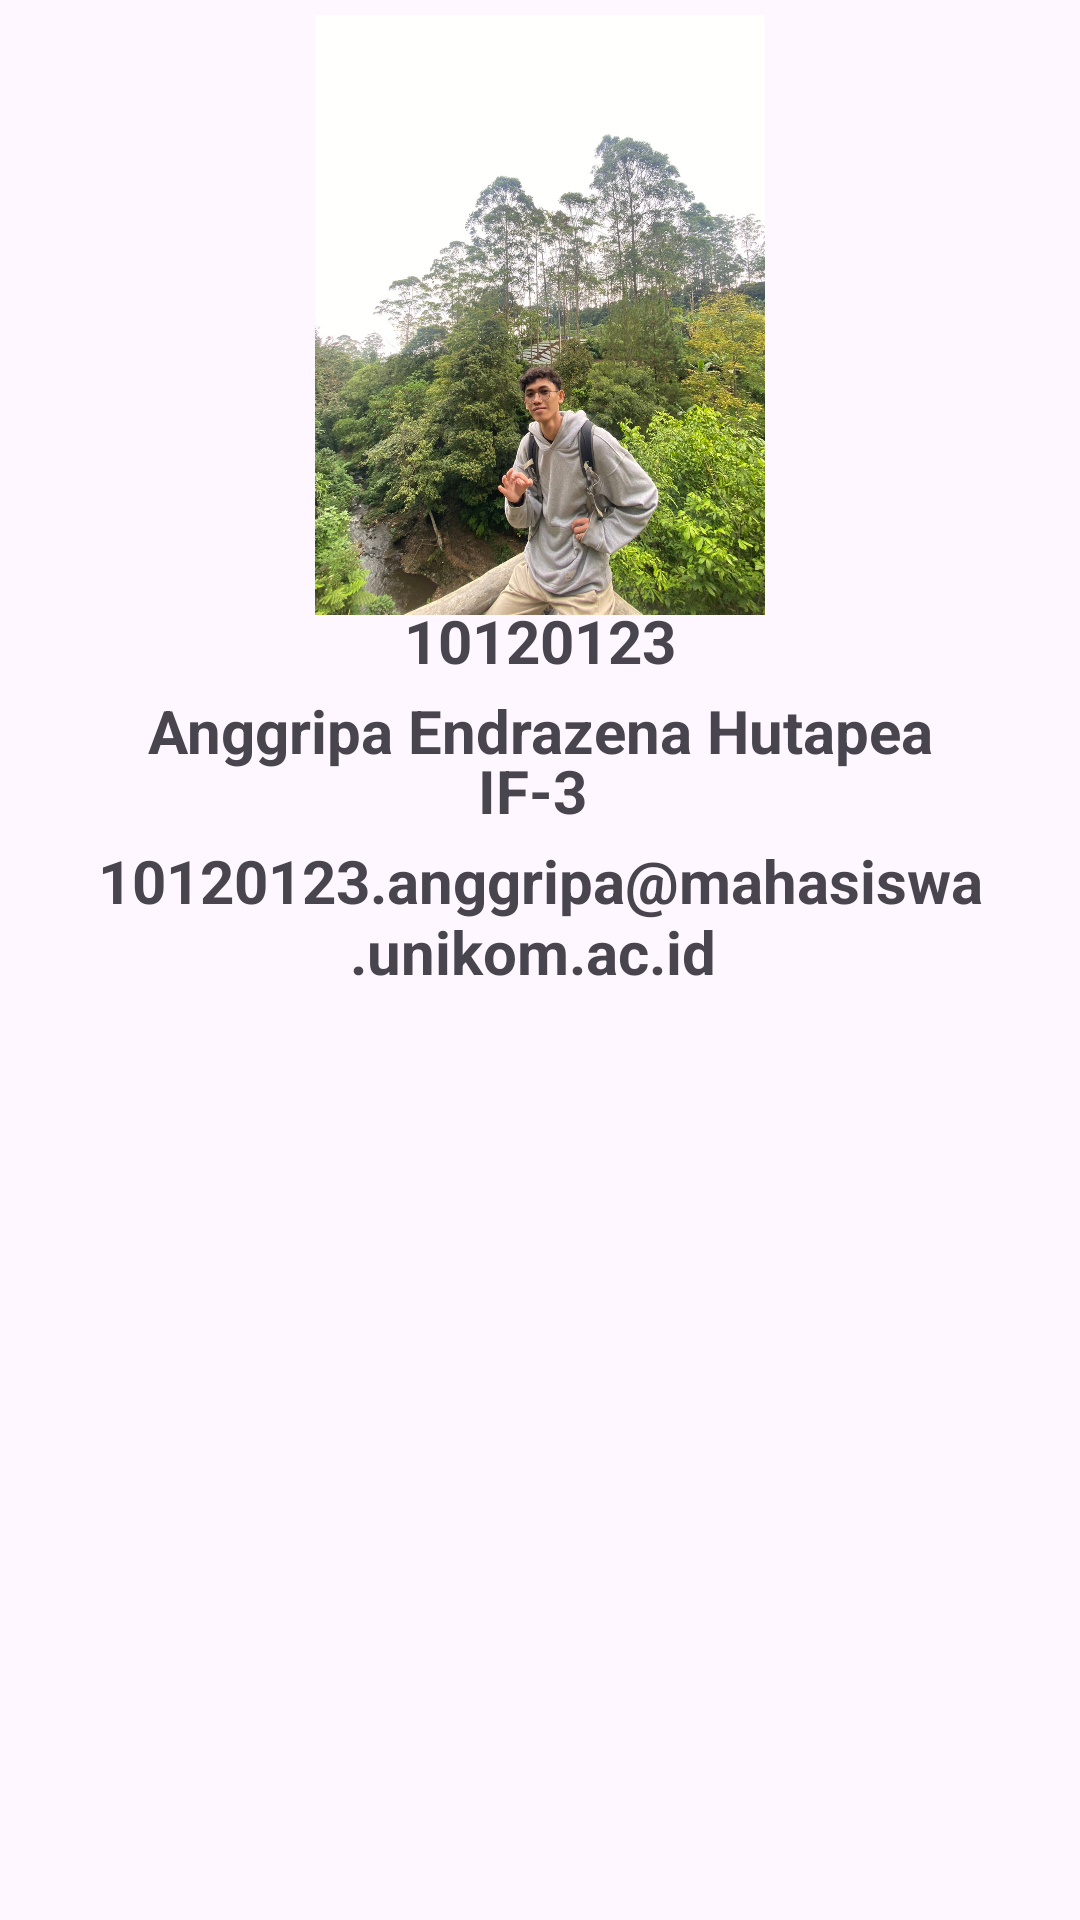

Android layout source for this screen:
<!-- AndroidManifest.xml: application theme Theme.Material3.Light -->
<!-- res/layout/menu.xml -->
<?xml version="1.0" encoding="utf-8"?>
<RelativeLayout xmlns:android="http://schemas.android.com/apk/res/android"
    android:layout_width="match_parent"
    android:layout_height="match_parent">


    <ImageView
        android:layout_alignParentTop="true"

        android:layout_width="400dp"
        android:layout_height="200dp"
        android:layout_centerInParent="true"
        android:layout_centerVertical="false"
        android:layout_marginTop="5dp"
        android:src="@drawable/fotodiri" />

    <TextView
        android:text="10120123"
        android:textSize="20dp"
        android:textStyle="bold"
        android:layout_marginTop="200dp"
        android:layout_marginBottom="20dp"
        android:gravity="center"
        android:layout_width="match_parent"
        android:layout_height="wrap_content"/>
        />
    <TextView
        android:text="Anggripa Endrazena Hutapea"
        android:textSize="20dp"
        android:textStyle="bold"
        android:layout_marginTop="230dp"
        android:layout_marginBottom="20dp"
        android:gravity="center"
        android:layout_width="match_parent"
        android:layout_height="wrap_content"/>

    <TextView
        android:text="IF-3 "
        android:textSize="20dp"
        android:textStyle="bold"
        android:layout_marginTop="250dp"
        android:layout_marginBottom="20dp"
        android:gravity="center"
        android:layout_width="match_parent"
        android:layout_height="wrap_content"/>

    <TextView
        android:text="10120123.anggripa@mahasiswa.unikom.ac.id "
        android:textSize="20dp"
        android:textStyle="bold"
        android:layout_marginTop="280dp"
        android:layout_marginBottom="20dp"
        android:gravity="center"
        android:layout_width="match_parent"
        android:layout_height="wrap_content"/>

</RelativeLayout>
<!-- resources referenced by this layout -->
<resources>
  <!-- drawable fotodiri: jpg bitmap (drawable, 362840 bytes) -->
</resources>
